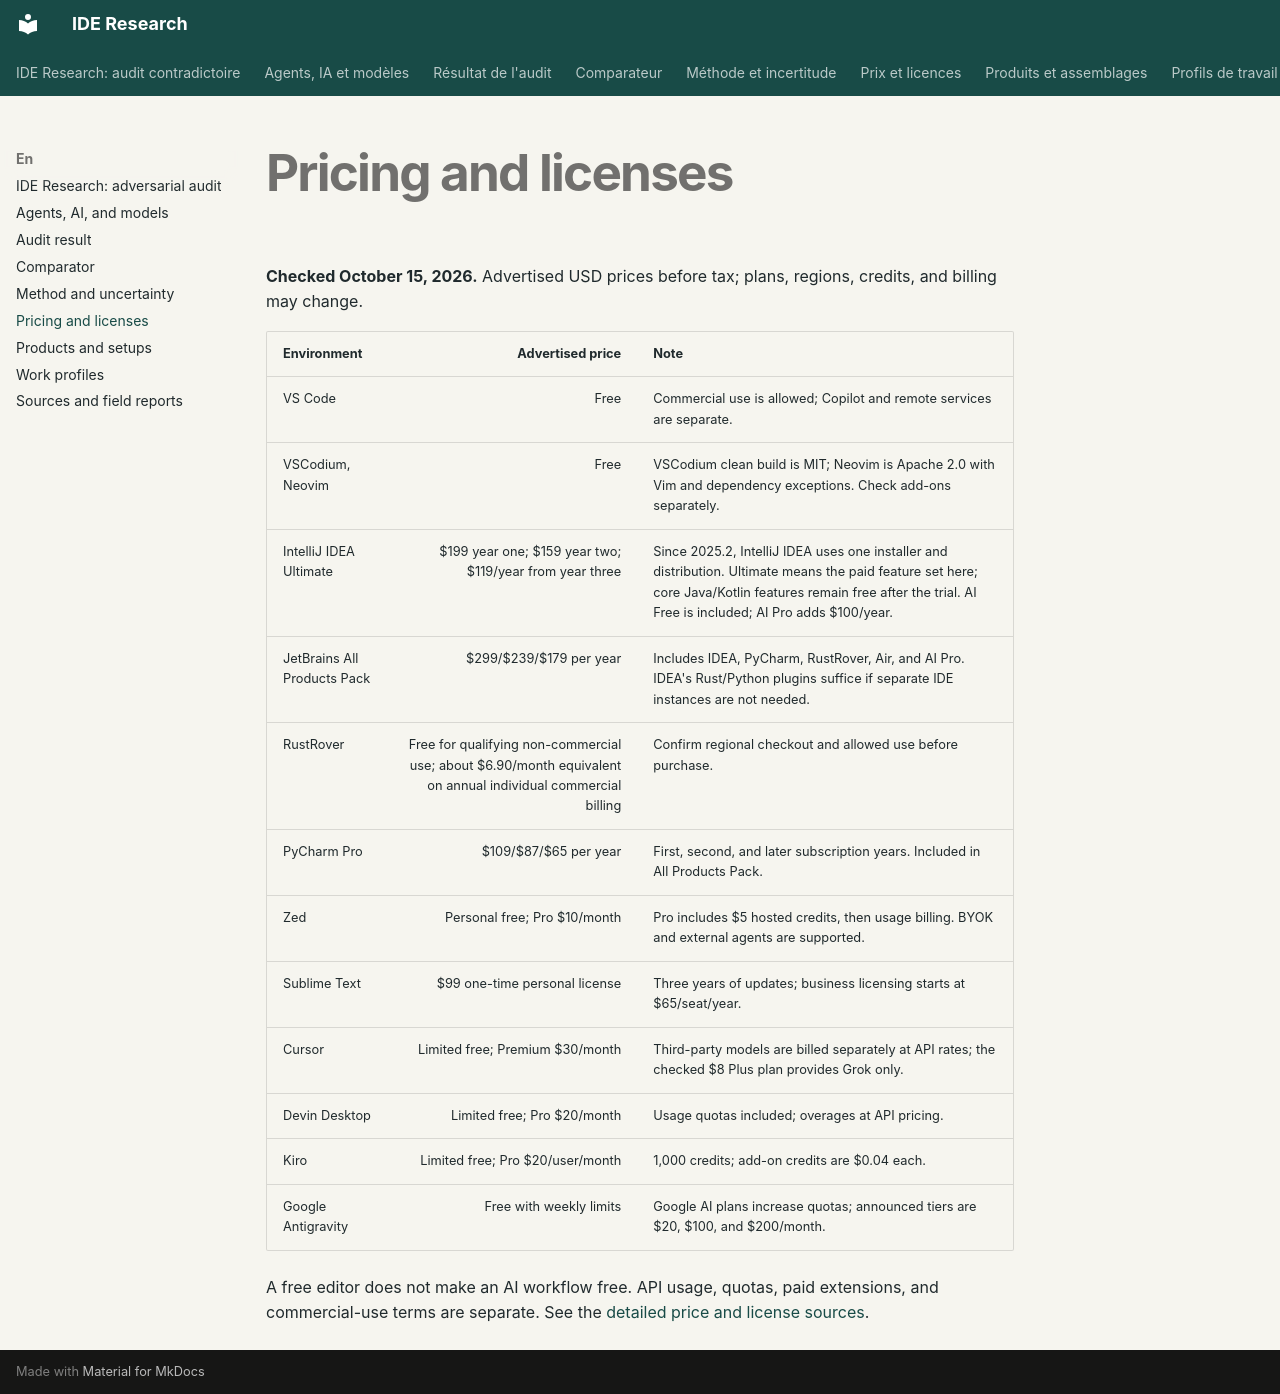

repository: Voldigoade/ide-research · page: en/pricing/index.html · generator: mkdocs

---
description: "Checked October 15, 2026."
---

# Pricing and licenses

**Checked October 15, 2026.** Advertised USD prices before tax; plans, regions, credits, and billing may change.

| Environment | Advertised price | Note |
|---|---:|---|
| VS Code | Free | Commercial use is allowed; Copilot and remote services are separate. |
| VSCodium, Neovim | Free | VSCodium clean build is MIT; Neovim is Apache 2.0 with Vim and dependency exceptions. Check add-ons separately. |
| IntelliJ IDEA Ultimate | $199 year one; $159 year two; $119/year from year three | Since 2025.2, IntelliJ IDEA uses one installer and distribution. Ultimate means the paid feature set here; core Java/Kotlin features remain free after the trial. AI Free is included; AI Pro adds $100/year. |
| JetBrains All Products Pack | $299/$239/$179 per year | Includes IDEA, PyCharm, RustRover, Air, and AI Pro. IDEA's Rust/Python plugins suffice if separate IDE instances are not needed. |
| RustRover | Free for qualifying non-commercial use; about $6.90/month equivalent on annual individual commercial billing | Confirm regional checkout and allowed use before purchase. |
| PyCharm Pro | $109/$87/$65 per year | First, second, and later subscription years. Included in All Products Pack. |
| Zed | Personal free; Pro $10/month | Pro includes $5 hosted credits, then usage billing. BYOK and external agents are supported. |
| Sublime Text | $99 one-time personal license | Three years of updates; business licensing starts at $65/seat/year. |
| Cursor | Limited free; Premium $30/month | Third-party models are billed separately at API rates; the checked $8 Plus plan provides Grok only. |
| Devin Desktop | Limited free; Pro $20/month | Usage quotas included; overages at API pricing. |
| Kiro | Limited free; Pro $20/user/month | 1,000 credits; add-on credits are $0.04 each. |
| Google Antigravity | Free with weekly limits | Google AI plans increase quotas; announced tiers are $20, $100, and $200/month. |

A free editor does not make an AI workflow free. API usage, quotas, paid extensions, and commercial-use terms are separate. See the [detailed price and license sources](https://github.com/Voldigoade/ide-research/blob/main/research/pricing.md).
